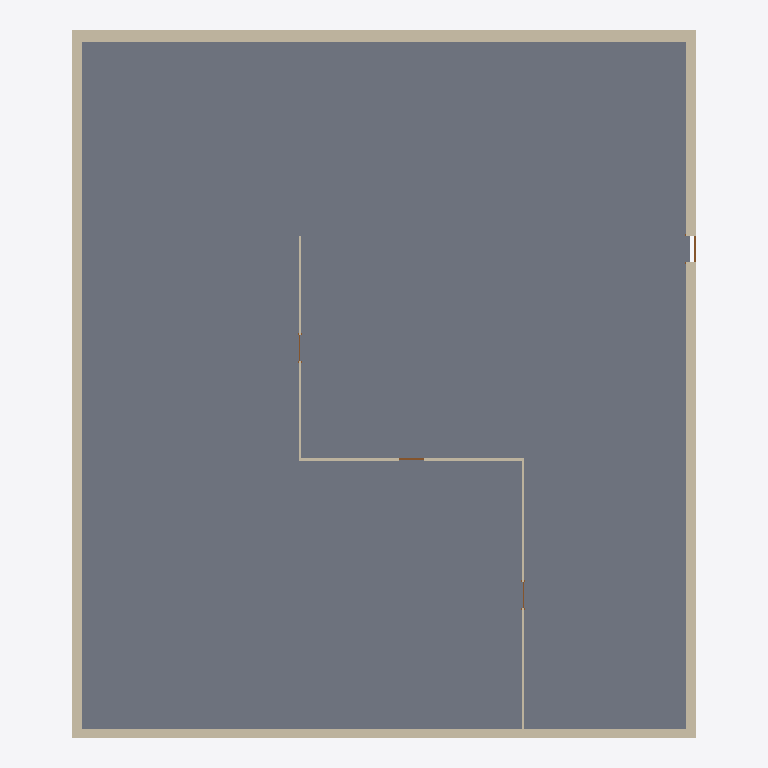
Plan cut of the same IFC building model at storey 'Level 0' (level 0.00 m, cut at 1.40 m), seen from above with north up, elements coloured by IFC class: 7 walls (beige), 4 doors (brown), 1 slab (grey). Cut surfaces are drawn darker.
Extent 22.4 m × 25.5 m × 12.4 m (x, y, z). Storeys (3): Level 0 at 0.00 m; Level 1 at 6.00 m; Level 2 at 12.00 m. Elements (70): 42 IfcBuildingElementProxy, 11 IfcWall, 7 IfcDoor, 7 IfcWindow, 2 IfcSlab, 1 IfcCovering.

HEADER;
FILE_DESCRIPTION(('ViewDefinition [DesignTransferView_V1.0]','RevitIdentifiers [VersionGUID: 1fe1f48e-8d8a-4eab-a768-7d77e88adda5, NumberOfSaves: 140]','CoordinateReference [CoordinateBase: Shared Coordinates, ProjectSite: Default Site]'),'2;1');
FILE_NAME('0001','2023-05-24T13:36:17+02:00',(''),(''),'ODA SDAI 22.12','23.0.20.21 - Exporter 23.2.5.0 - Alternate UI 23.2.5.0','');
FILE_SCHEMA(('IFC4'));
ENDSEC;
DATA;
#90=IFCPROJECT('0G4iAaUyb1QRHtUK9mU2_C',#18,'0001',$,$,'Project Name','Project Status',(#85),#82);
#109=IFCSITE('0G4iAaUyb1QRHtUK9mU2_E',#18,'Default',$,$,#108,$,$,.ELEMENT.,$,$,$,$,$);
#95=IFCBUILDING('0G4iAaUyb1QRHtUK9mU2_D',#18,'',$,$,#93,$,'',.ELEMENT.,$,$,$);
#98=IFCBUILDINGSTOREY('2qYKvFEvH4cPghyPNWjrgr',#18,'Level 0',$,'Level:8mm Head',#97,$,'Level 0',.ELEMENT.,0.0);
#102=IFCBUILDINGSTOREY('3kSL0VGKv3gxJCujeqtuJj',#18,'Level 1',$,'Level:8mm Head',#101,$,'Level 1',.ELEMENT.,6000.0);
#106=IFCBUILDINGSTOREY('1mQhM2BgP5YPTqXyw8wq2O',#18,'Level 2',$,'Level:8mm Head',#105,$,'Level 2',.ELEMENT.,12000.0);
#2117=IFCSLAB('3t2JmSP9jBPBu0XHLyQR5u',#18,'Floor:Concrete-Commercial 362mm:971939',$,'Floor:Concrete-Commercial 362mm',#2101,#2116,'971939',.FLOOR.);
#143=IFCWALL('2HHT5S6Cv8hBWWvl1aAtRr',#18,'Basic Wall:Exterior - Block on Mtl. Stud:300564',$,'Basic Wall:Exterior - Block on Mtl. Stud',#128,#142,'300564',.SOLIDWALL.);
#652=IFCWALL('2HHT5S6Cv8hBWWvl1aAtOr',#18,'Basic Wall:Exterior - Brick on Mtl. Stud:300756',$,'Basic Wall:Exterior - Brick on Mtl. Stud',#629,#651,'300756',.SOLIDWALL.);
#399=IFCWALL('3GjeziOp1A7wJ82TqY3_wZ',#18,'Basic Wall:Exterior - Brick on Mtl. Stud:300638',$,'Basic Wall:Exterior - Brick on Mtl. Stud',#384,#398,'300638',.SOLIDWALL.);
#540=IFCWALL('2HHT5S6Cv8hBWWvl1aAtPw',#18,'Basic Wall:Exterior - Brick on Mtl. Stud:300699',$,'Basic Wall:Exterior - Brick on Mtl. Stud',#528,#539,'300699',.SOLIDWALL.);
#976=IFCWALL('1fvmzYfEHEk8_UQsimpvJS',#18,'Basic Wall:Interior - 79mm Partition (1-hr):301084',$,'Basic Wall:Interior - 79mm Partition (1-hr)',#952,#975,'301084',.SOLIDWALL.);
#1049=IFCWALL('1fvmzYfEHEk8_UQsimpvI2',#18,'Basic Wall:Interior - 79mm Partition (1-hr):301122',$,'Basic Wall:Interior - 79mm Partition (1-hr)',#1026,#1048,'301122',.SOLIDWALL.);
#872=IFCWALL('1fvmzYfEHEk8_UQsimpviZ',#18,'Basic Wall:Interior - 79mm Partition (1-hr):301027',$,'Basic Wall:Interior - 79mm Partition (1-hr)',#848,#871,'301027',.SOLIDWALL.);
#769=IFCDOOR('3GjeziOp1A7wJ82TqY3_uY',#18,'M_Single-Flush:0915 x 2134mm:300767',$,'M_Single-Flush:0915 x 2134mm',#9885,#765,'300767',2133.9999999999995,915.0000000000005,.DOOR.,.SINGLE_SWING_RIGHT.,$);
#1245=IFCDOOR('1fvmzYfEHEk8_UQsimpvIw',#18,'M_Single-Flush:0915 x 2134mm:301178',$,'M_Single-Flush:0915 x 2134mm',#9985,#1241,'301178',2133.9999999999995,914.9999999999999,.DOOR.,.SINGLE_SWING_RIGHT.,$);
#1151=IFCDOOR('1fvmzYfEHEk8_UQsimpvIJ',#18,'M_Single-Flush:0915 x 2134mm:301139',$,'M_Single-Flush:0915 x 2134mm',#9965,#1147,'301139',2133.9999999999995,915.0,.DOOR.,.SINGLE_SWING_LEFT.,$);
#1291=IFCDOOR('1fvmzYfEHEk8_UQsimpvHW',#18,'M_Single-Flush:0915 x 2134mm:301216',$,'M_Single-Flush:0915 x 2134mm',#10005,#1287,'301216',2133.9999999999995,915.000000000001,.DOOR.,.SINGLE_SWING_RIGHT.,$);
ENDSEC;